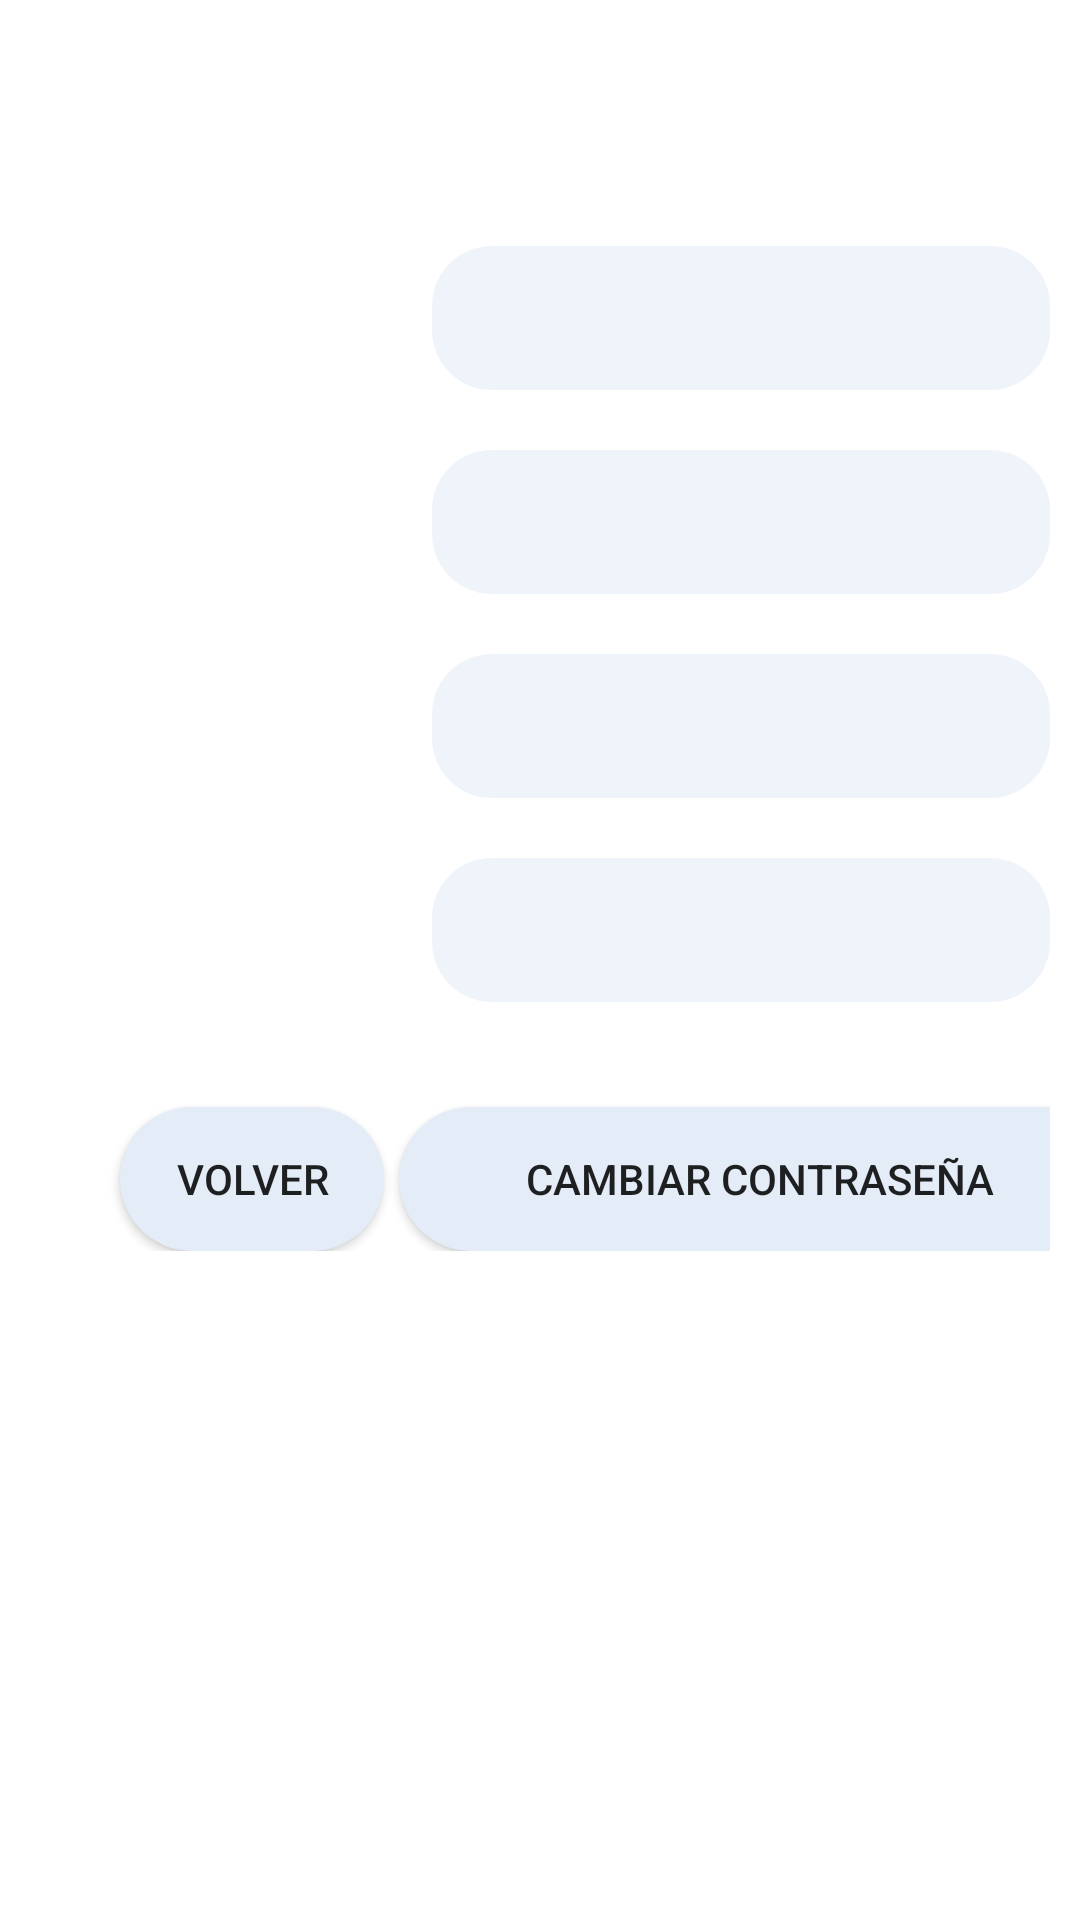

Android layout source for this screen:
<!-- AndroidManifest.xml: application theme Theme.SdjComp -->
<!-- res/layout/fragment_recuperarcontrasena.xml -->
<?xml version="1.0" encoding="utf-8"?>
<androidx.constraintlayout.widget.ConstraintLayout xmlns:android="http://schemas.android.com/apk/res/android"
    xmlns:app="http://schemas.android.com/apk/res-auto"
    xmlns:tools="http://schemas.android.com/tools"
    android:id="@+id/frameLayout7"
    android:layout_width="match_parent"
    android:layout_height="match_parent"
    tools:context=".Recuperarcontrasena">

    

    <LinearLayout
        android:layout_width="match_parent"
        android:layout_height="wrap_content"
        android:orientation="vertical">

        <TextView
            android:id="@+id/textView10"
            android:layout_width="match_parent"
            android:layout_height="wrap_content"
            android:layout_marginLeft="10dp"
            android:layout_marginTop="25dp"
            android:layout_marginRight="10dp"
            android:layout_marginBottom="10dp"
            android:gravity="center"
            android:text="Recuperar Contraseña"
            android:textColor="#FFFFFF"
            android:textSize="20dp" />

        <LinearLayout
            android:layout_width="match_parent"
            android:layout_height="match_parent"
            android:layout_marginLeft="10dp"
            android:layout_marginTop="20dp"
            android:layout_marginRight="10dp"
            android:orientation="horizontal">

            <TextView
                android:id="@+id/textView3"
                android:layout_width="134dp"
                android:layout_height="31dp"
                android:gravity="center"
                android:text="Codigo"
                android:textColor="#FFFFFF" />

            <EditText
                android:gravity="center"
                android:id="@+id/txtCodigoR"
                android:layout_width="match_parent"
                android:layout_height="wrap_content"
                android:background="@drawable/edt_texto_campos"
                android:ems="10"
                android:inputType="number"
                android:minHeight="48dp"/>
        </LinearLayout>

        <LinearLayout
            android:layout_width="match_parent"
            android:layout_height="wrap_content"
            android:layout_marginLeft="10dp"
            android:layout_marginTop="20dp"
            android:layout_marginRight="10dp"
            android:orientation="horizontal">

            <TextView
                android:id="@+id/textView7"
                android:layout_width="134dp"
                android:layout_height="31dp"
                android:gravity="center"
                android:text="Pregunta"
                android:textColor="#FFFFFF" />

            <Spinner
                android:gravity="center"
                android:id="@+id/spnPreguntaR"
                android:layout_width="match_parent"
                android:layout_height="48dp"
                android:background="@drawable/edt_texto_campos"
                android:theme="@style/Theme.SdjComp.AppBarOverlay" />
        </LinearLayout>

        <LinearLayout
            android:layout_width="match_parent"
            android:layout_height="match_parent"
            android:layout_marginLeft="10dp"
            android:layout_marginTop="20dp"
            android:layout_marginRight="10dp"
            android:orientation="horizontal">

            <TextView
                android:id="@+id/textView11"
                android:layout_width="134dp"
                android:layout_height="31dp"
                android:gravity="center"
                android:text="Respuesta"
                android:textColor="#FFFFFF" />

            <EditText
                android:gravity="center"
                android:id="@+id/txtRespuestaR"
                android:layout_width="match_parent"
                android:layout_height="wrap_content"
                android:background="@drawable/edt_texto_campos"
                android:ems="10"
                android:inputType="textPersonName"
                android:minHeight="48dp"/>

        </LinearLayout>

        <LinearLayout
            android:layout_width="match_parent"
            android:layout_height="match_parent"
            android:layout_marginLeft="10dp"
            android:layout_marginTop="20dp"
            android:layout_marginRight="10dp"
            android:orientation="horizontal">

            <TextView
                android:id="@+id/textView12"
                android:layout_width="134dp"
                android:layout_height="31dp"
                android:gravity="center"
                android:text="Nueva \nContraseña"
                android:textColor="#FFFFFF" />

            <EditText
                android:gravity="center"
                android:id="@+id/txtContrasenaR"
                android:layout_width="match_parent"
                android:layout_height="wrap_content"
                android:background="@drawable/edt_texto_campos"
                android:ems="10"
                android:inputType="textPassword"
                android:minHeight="48dp" />
        </LinearLayout>

        <LinearLayout
            android:layout_width="match_parent"
            android:layout_height="match_parent"
            android:layout_marginLeft="10dp"
            android:layout_marginTop="20dp"
            android:layout_marginRight="10dp"
            android:orientation="horizontal">

            <Button
                android:id="@+id/btnVolverRecuperar"
                android:layout_width="wrap_content"
                android:layout_height="wrap_content"
                android:layout_marginLeft="30dp"
                android:layout_marginTop="15dp"
                android:background="@drawable/radius"
                android:text="Volver" />

            <Button
                android:id="@+id/btnCambiarPw"
                android:layout_width="241dp"
                android:layout_height="wrap_content"
                android:layout_marginTop="15dp"
                android:layout_marginLeft="5dp"
                android:background="@drawable/radius"
                android:text="Cambiar contraseña" />

        </LinearLayout>

    </LinearLayout>

</androidx.constraintlayout.widget.ConstraintLayout>
<!-- resources referenced by this layout -->
<resources>
  <!-- drawable edt_texto_campos (drawable) -->
  <?xml version="1.0" encoding="utf-8"?>
  <shape xmlns:android="http://schemas.android.com/apk/res/android">
      <solid
          android:color="#99E4ECF7"/>
      <corners
          android:radius="20dp"/>
  </shape>
  <!-- drawable radius (drawable) -->
  <?xml version="1.0" encoding="utf-8"?>
  <shape xmlns:android="http://schemas.android.com/apk/res/android">
      <solid
          android:color="#E4ECF7"/>
      <corners
          android:radius="50dp"/>
  </shape>
  <style name="Theme.SdjComp.AppBarOverlay" parent="ThemeOverlay.AppCompat.Dark.ActionBar" />
  <style name="Theme.SdjComp" parent="Theme.MaterialComponents.DayNight.DarkActionBar">
          
          <item name="colorPrimary">@color/purple_500</item>
          <item name="colorPrimaryVariant">@color/purple_700</item>
          <item name="colorOnPrimary">@color/white</item>
          
          <item name="colorSecondary">@color/teal_200</item>
          <item name="colorSecondaryVariant">@color/teal_700</item>
          <item name="colorOnSecondary">@color/black</item>
          
          <item name="android:statusBarColor" tools:targetApi="l">?attr/colorPrimaryVariant</item>
          
      </style>
  <!-- not gathered from this repository: default colours our renderer supplied (Android Studio template values) -->
  <color name="purple_500">#FF6200EE</color>
  <color name="purple_700">#FF3700B3</color>
  <color name="teal_200">#FF03DAC5</color>
  <color name="teal_700">#FF018786</color>
  <color name="black">#FF000000</color>
  <color name="white">#FFFFFFFF</color>
</resources>
